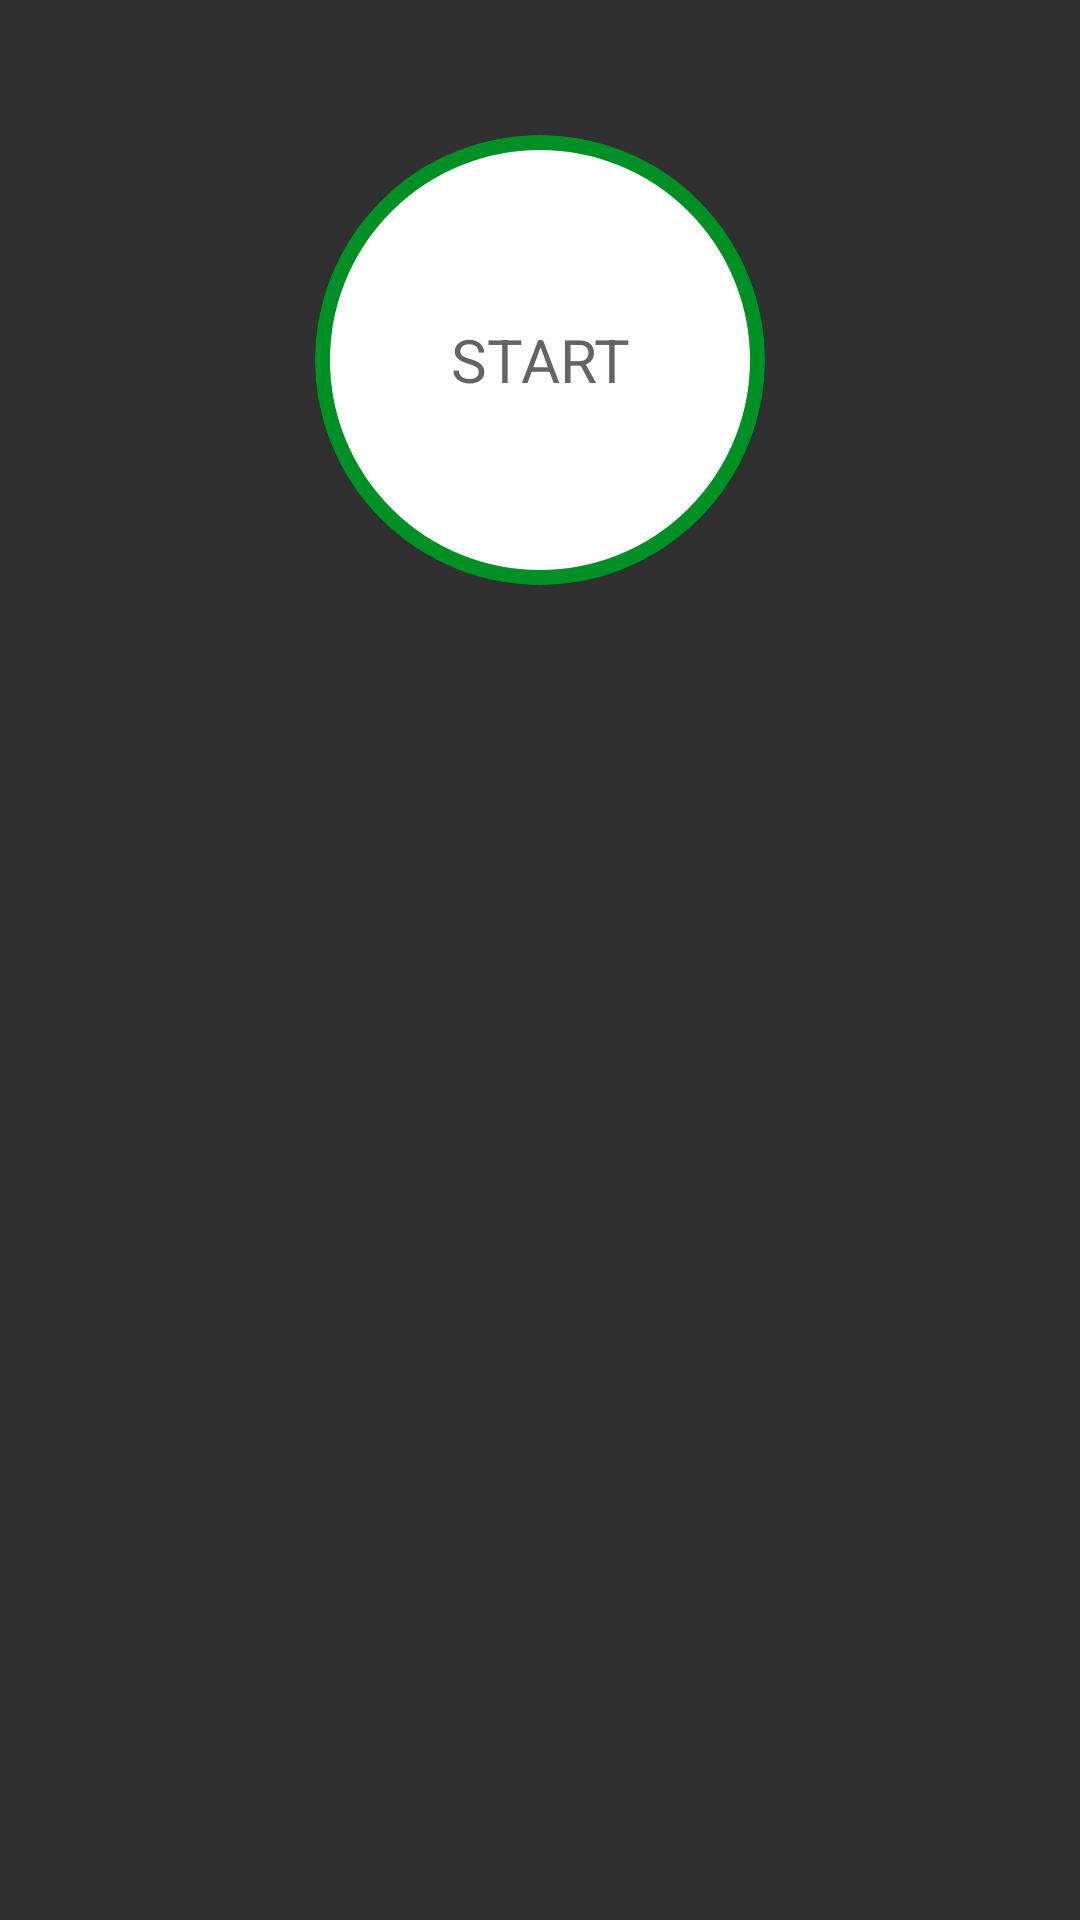

Here is an Android app screen rendered from its layout file. Give the layout XML and the strings, colors and styles it references.
<!-- AndroidManifest.xml: activity theme Theme.AppCompat.NoActionBar -->
<!-- res/layout/activity_main.xml -->
<?xml version="1.0" encoding="utf-8"?>
<androidx.constraintlayout.widget.ConstraintLayout xmlns:android="http://schemas.android.com/apk/res/android"
    xmlns:app="http://schemas.android.com/apk/res-auto"
    xmlns:tools="http://schemas.android.com/tools"
    android:layout_width="match_parent"
    android:layout_height="match_parent"
    android:padding="@dimen/global_padding"
    tools:context=".MainActivity">

    <ImageView
        android:id="@+id/iv_splash"
        android:layout_width="0dp"
        android:layout_height="wrap_content"
        android:layout_marginBottom="@dimen/start_button_margin_top"
        app:layout_constraintEnd_toEndOf="parent"
        app:layout_constraintStart_toStartOf="parent"
        app:layout_constraintTop_toTopOf="parent"
        app:srcCompat="@drawable/img_main_page"
        android:contentDescription="@string/app_header_image"/>

<TextView
    android:id="@+id/tv_start"
    android:background="@drawable/item_highlighted_ripple_background"
    android:layout_width="wrap_content"
    android:layout_height="wrap_content"
    android:text="@string/start"
    android:layout_marginTop="@dimen/start_button_margin_top"
    android:textSize="@dimen/start_text_size"
    android:textColor="@color/colorPrimary"
    android:gravity="center"
    app:layout_constraintTop_toBottomOf="@id/iv_splash"
    app:layout_constraintStart_toStartOf="parent"
    app:layout_constraintEnd_toEndOf="parent"
    />



</androidx.constraintlayout.widget.ConstraintLayout>
<!-- resources referenced by this layout -->
<resources>
  <color name="colorPrimary">#B2212121</color>
  <dimen name="global_padding">5dp</dimen>
  <dimen name="start_button_margin_top">40dp</dimen>
  <dimen name="start_text_size">20sp</dimen>
  <!-- drawable item_highlighted_ripple_background (drawable) -->
  <?xml version="1.0" encoding="utf-8"?>
  <ripple xmlns:android="http://schemas.android.com/apk/res/android"
      android:color="@color/highlighted">
  
      <item android:id="@+id/mask">
          <shape android:shape="oval">
              <solid android:color="#000000"/>
          </shape>
      </item>
      <item android:drawable="@drawable/circle_button_textview"/>
  
  </ripple>
  <string name="app_header_image">app header image</string>
  <string name="start">START</string>
  <color name="highlighted">#FF707070</color>
  <!-- drawable circle_button_textview (drawable) -->
  <?xml version="1.0" encoding="utf-8"?>
  <shape xmlns:android="http://schemas.android.com/apk/res/android"
      android:shape="oval">
  
      <stroke android:color="@color/colorAccent"
          android:width="5dp"/>
  
      <solid android:color="@color/colorWhite"/>
  
      <size
          android:width="@dimen/start_button_size"
          android:height="@dimen/start_button_size"/>
  
  </shape>
  <color name="colorAccent">#008F24</color>
  <color name="colorWhite">#FFFFFFFF</color>
  <dimen name="start_button_size">150dp</dimen>
</resources>
